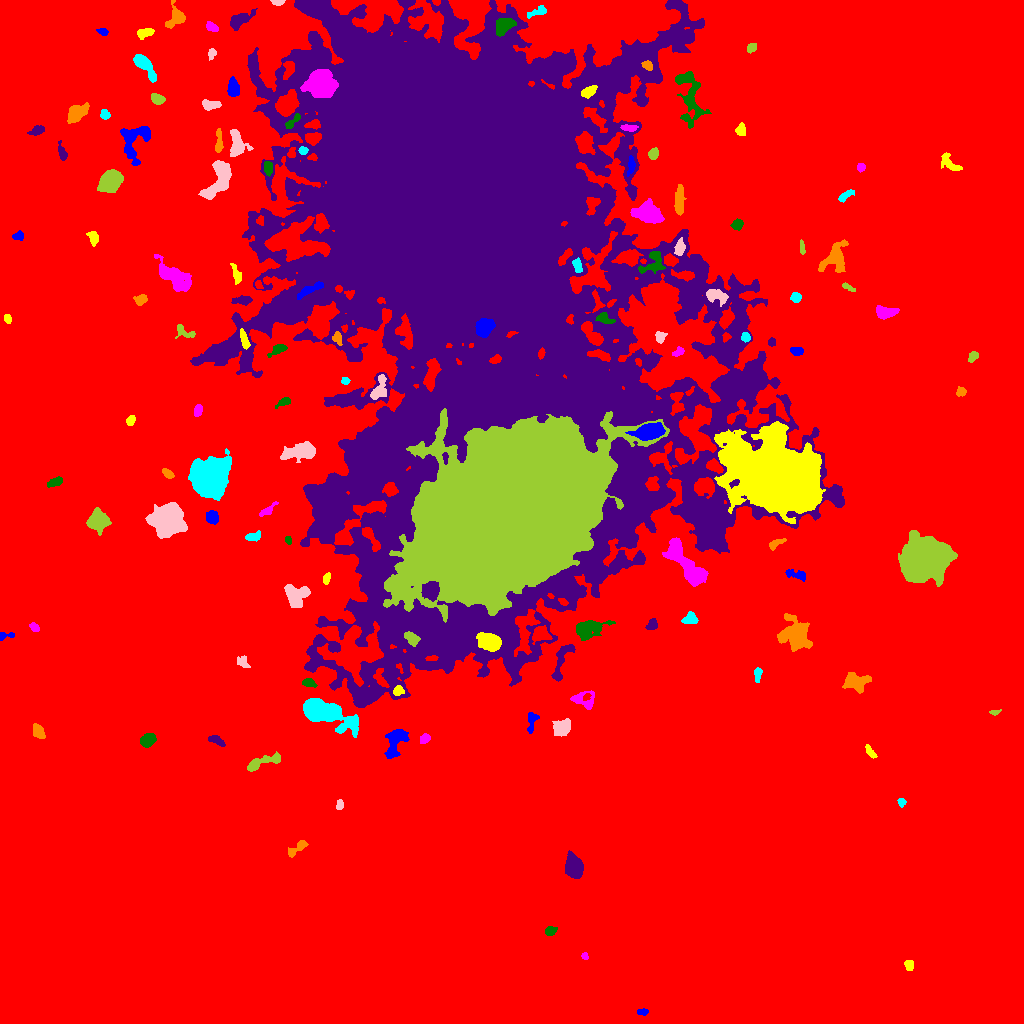

Source data for this figure (header and first rows):
ID, X, Y, A, B, theta, total_flux, mu_max, mu_median, mu_mean, R_fwhm, R_e, R10, R90, x_start, x_end, y_start, y_end, area, greylevel
0, 498.5, 533.7, 306.9, 290.5, -0.1538, 2931403, 23.0, 3.0, 3.658, 74.16, 225.3, 85.86, 371.7, 0, 1023, 0, 1023, 801265, 3.658
1, 642.9, 11.5, 2.513, 1.398, 0.003743, 155.0, 5.0, 2.0, 2.183, 2.985, 2.326, 0.9772, 3.785, 637, 648, 8, 15, 71, 13.18
2, 909, 58.53, 2.754, 1.937, -1.455, 257.0, 6.0, 3.0, 2.763, 4.029, 2.877, 1.128, 4.549, 904, 913, 53, 63, 93, 13.76
3, 584.7, 67.42, 1.721, 1.538, -1.052, 161.0, 7.0, 3.0, 3.354, 2.706, 2.034, 0.7979, 3.192, 581, 588, 64, 71, 48, 14.35
4, 550.3, 92.65, 2.581, 1.939, 0.3456, 220.0, 5.0, 2.0, 2.178, 3.7, 2.821, 1.128, 4.37, 545, 557, 88, 97, 101, 13.18
5, 574.1, 157, 5.112, 3.586, -1.232, 4238, 33.0, 9.0, 10.84, 5.67, 5.382, 2.111, 8.831, 565, 583, 145, 173, 391, 20.84
6, 297.2, 175.4, 6.539, 2.113, 0.5929, 599.0, 7.0, 4.0, 3.63, 5.202, 4.068, 1.596, 6.283, 288, 308, 166, 183, 165, 13.63
7, 901.6, 221.5, 2.133, 1.711, -1.274, 162.0, 5.0, 2.0, 2.492, 3.09, 2.394, 0.9772, 3.742, 897, 906, 216, 225, 65, 13.49
8, 339.5, 218.4, 2.721, 1.576, 1.51, 181.0, 5.0, 2.5, 2.514, 3.385, 2.585, 0.9772, 3.949, 336, 343, 214, 224, 72, 13.51
9, 263.7, 261.8, 11.03, 2.502, 0.3238, 970.0, 9.0, 3.0, 3.322, 4.787, 5.046, 1.871, 8.292, 247, 280, 252, 272, 292, 15.32
10, 514.9, 251.5, 9.417, 5.797, 0.7579, 3335, 15.0, 4.0, 5.187, 7.247, 7.611, 2.821, 12.23, 494, 531, 230, 265, 643, 15.19
11, 396.0, 283.4, 8.225, 4.089, 1.161, 1885, 15.0, 4.0, 4.575, 4.754, 5.809, 2.111, 9.69, 384, 409, 265, 294, 412, 14.58
12, 869.9, 271.9, 3.867, 1.496, -0.9841, 187.0, 4.0, 2.0, 1.928, 4.37, 2.985, 1.128, 4.618, 865, 877, 265, 279, 97, 12.93
13, 424.5, 284.8, 2.575, 2.047, 0.7063, 418.0, 10.0, 4.0, 4.447, 3.742, 2.877, 1.128, 4.618, 420, 430, 280, 290, 94, 16.45
14, 147.5, 283.5, 3.741, 2.86, 0.5142, 1522, 17.0, 7.0, 8.011, 4.951, 4.184, 1.693, 6.676, 140, 156, 276, 290, 190, 17.01
15, 216.9, 282.8, 4.874, 1.808, -0.5269, 263.0, 5.0, 2.0, 2.055, 3.7, 3.432, 1.262, 5.262, 208, 225, 277, 288, 128, 13.05
16, 37.69, 292.1, 3.538, 2.344, -1.059, 327.0, 5.0, 2.0, 2.096, 4.583, 3.7, 1.493, 5.726, 33, 45, 285, 300, 156, 13.1
17, 325.4, 310.4, 14.72, 5.135, -0.3989, 9497, 20.0, 8.0, 8.884, 11.47, 9.541, 3.909, 15.41, 303, 358, 286, 325, 1069, 19.88
18, 562, 295.5, 4.247, 3.614, 0.6368, 1198, 11.0, 4.0, 4.487, 5.14, 4.918, 1.871, 7.919, 552, 570, 287, 305, 267, 14.49
19, 994.8, 311.6, 2.545, 0.9443, 0.1311, 101.0, 6.0, 2.0, 1.906, 2.459, 1.871, 0.5642, 2.932, 989, 1001, 308, 314, 53, 13.91
20, 444.2, 304.5, 2.623, 2.265, -1.189, 445.0, 10.0, 3.0, 3.836, 3.568, 3.038, 1.128, 4.983, 439, 451, 299, 310, 116, 16.84
21, 531.9, 303, 5.032, 2.346, 1.395, 487.0, 9.0, 3.0, 3.204, 3.141, 3.7, 1.382, 6.05, 527, 539, 290, 311, 152, 13.2
22, 398, 332.4, 2.457, 2.18, 0.5051, 243.0, 6.0, 2.0, 2.505, 3.909, 2.932, 1.128, 4.549, 393, 404, 328, 338, 97, 18.51
23, 582.8, 323.1, 6.37, 3.811, -0.3744, 497.0, 6.0, 2.0, 1.98, 5.046, 4.442, 1.596, 7.399, 570, 594, 314, 333, 251, 12.98
24, 308.8, 340.7, 3.201, 1.891, -0.2205, 421.0, 8.0, 3.0, 3.898, 4.107, 3.038, 1.262, 4.918, 302, 317, 336, 345, 108, 15.9
25, 561.7, 363.3, 11.82, 3.245, 1.235, 932.0, 6.0, 3.0, 2.903, 7.485, 5.528, 2.185, 8.686, 551, 575, 342, 379, 321, 18.9
26, 856.4, 341.6, 6.492, 4.521, -0.09757, 1657, 9.0, 4.0, 4.54, 7.527, 6.408, 2.585, 9.641, 842, 871, 330, 351, 365, 14.54
27, 757.7, 349, 3.947, 1.759, 1.492, 298.0, 6.0, 3.0, 2.98, 4.406, 3.192, 1.262, 4.918, 754, 762, 341, 356, 100, 12.98
28, 243, 361.4, 3.506, 2.458, -0.9443, 271.0, 5.0, 2.0, 2.316, 4.068, 3.338, 1.262, 5.171, 237, 250, 356, 368, 117, 12.32
29, 411.7, 384.7, 3.922, 2.422, -0.8082, 732.0, 9.0, 4.0, 4.519, 4.983, 3.868, 1.596, 5.971, 404, 420, 377, 392, 162, 31.52
30, 540.5, 389.3, 4.145, 3.601, 0.2445, 1238, 12.0, 5.0, 5.246, 5.836, 4.754, 1.871, 7.442, 532, 552, 379, 398, 236, 20.25
31, 3.452, 387.4, 4.138, 1.887, 0.1559, 186.0, 7.0, 2.0, 2.163, 2.459, 2.326, 0.7979, 4.146, 0, 14, 383, 391, 86, 15.16
32, 490.2, 381.3, 5.524, 3.846, -0.4271, 2615, 17.0, 6.0, 6.81, 6.257, 5.698, 2.257, 9.15, 476, 501, 372, 391, 384, 35.81
33, 34.27, 396.4, 2.66, 1.823, -0.6709, 256.0, 6.0, 3.0, 3.241, 4.029, 2.877, 1.128, 4.406, 29, 39, 392, 401, 79, 13.24
34, 588.6, 395.2, 7.715, 4.154, 0.2533, 1889, 12.0, 4.0, 4.207, 6.308, 6.283, 2.394, 10.19, 576, 615, 383, 403, 449, 17.21
35, 652.6, 399.3, 2.892, 2.26, 1.023, 501.0, 11.0, 4.0, 4.555, 3.338, 2.985, 1.128, 4.918, 645, 657, 394, 405, 110, 16.55
36, 795.6, 388.5, 8.108, 7.193, -0.8461, 3327, 11.0, 4.0, 4.442, 8.795, 8.425, 3.29, 13.15, 777, 812, 372, 410, 749, 14.44
37, 690.1, 404.6, 3.473, 2.765, 0.2782, 689.0, 9.0, 4.0, 4.563, 4.886, 3.827, 1.493, 5.971, 681, 698, 400, 412, 151, 14.56
38, 295.8, 428.8, 6.182, 5.288, -0.2805, 1614, 10.0, 4.0, 3.956, 6.652, 6.383, 2.394, 9.837, 284, 310, 416, 439, 408, 17.96
39, 925.3, 465.3, 10.94, 9.034, 0.2389, 45897, 68.0, 15.0, 21.61, 12.91, 12.03, 4.72, 20.71, 898, 957, 437, 493, 2124, 30.61
40, 159.6, 441, 4.247, 2.936, 0.2458, 712.0, 8.0, 3.0, 3.266, 5.412, 4.442, 1.693, 6.91, 151, 170, 435, 448, 218, 14.27
41, 797.7, 448.5, 5.92, 1.968, -0.2772, 199.0, 4.0, 1.0, 1.259, 4.406, 3.432, 1.128, 5.47, 785, 805, 442, 454, 158, 12.26
42, 326.8, 445.5, 2.928, 1.688, 1.192, 247.0, 8.0, 3.0, 3.127, 3.038, 2.764, 0.9772, 4.406, 323, 330, 439, 451, 79, 14.13
43, 686.3, 458.5, 15.18, 4.462, -0.9026, 5708, 19.0, 7.0, 6.91, 7.59, 8.938, 3.338, 13.9, 662, 708, 437, 486, 826, 18.91
44, 288.1, 483.4, 1.966, 1.389, -1.301, 200.0, 10.0, 3.0, 3.774, 2.523, 2.034, 0.7979, 3.385, 285, 291, 479, 487, 53, 15.77
45, 629.3, 482.3, 2.29, 1.779, 0.1138, 274.0, 7.0, 4.0, 3.753, 3.523, 2.646, 0.9772, 4.029, 624, 634, 479, 486, 73, 23.75
46, 776.1, 480, 4.808, 1.813, 0.4777, 339.0, 6.0, 3.0, 2.948, 4.853, 3.568, 1.382, 5.382, 769, 786, 473, 485, 115, 13.95
47, 252.8, 486.9, 3.777, 1.772, 0.2301, 271.0, 6.0, 2.0, 2.185, 3.742, 2.985, 1.128, 4.886, 245, 260, 482, 493, 124, 13.19
48, 166.3, 503.6, 7.258, 6.587, -0.2586, 17596, 55.0, 13.0, 17.4, 8.612, 8.463, 3.29, 14.27, 145, 187, 485, 521, 1011, 27.4
49, 97.64, 503.2, 4.829, 4.789, 1.302, 2629, 17.0, 6.0, 6.673, 6.283, 5.754, 2.257, 9.339, 86, 111, 488, 516, 394, 16.67
50, 838.5, 496.8, 2.791, 1.58, 1.099, 173.0, 6.0, 2.0, 2.247, 3.241, 2.523, 0.9772, 3.909, 834, 843, 492, 502, 77, 13.25
51, 212, 505.9, 3.135, 2.686, -1.188, 355.0, 5.0, 2.0, 2.261, 4.754, 3.613, 1.493, 5.726, 206, 218, 499, 513, 157, 13.26
52, 776.9, 545.3, 21.07, 14.59, -0.3559, 156069, 95.0, 14.0, 22.13, 17.02, 20.51, 7.527, 35.77, 714, 825, 500, 602, 7051, 37.13
53, 267.6, 513.1, 5.44, 1.87, 0.6527, 455.0, 7.0, 4.0, 3.73, 4.549, 3.7, 1.382, 5.557, 259, 278, 507, 522, 122, 12.73
54, 55.7, 541.4, 3.602, 1.839, 0.3463, 328.0, 6.0, 2.0, 2.603, 4.37, 3.241, 1.262, 5.171, 47, 62, 536, 547, 126, 14.6
55, 325.9, 518.5, 11.37, 6.808, -1.313, 14408, 37.0, 10.0, 11.02, 7.818, 10.23, 3.656, 16.8, 308, 344, 485, 544, 1308, 29.02
56, 167.8, 549.6, 2.725, 1.745, -0.6202, 282.0, 7.0, 3.0, 2.968, 3.432, 2.764, 1.128, 4.406, 162, 174, 545, 555, 95, 13.97
57, 209.4, 544.7, 8.49, 7.622, 1.511, 20330, 50.0, 9.0, 13.89, 9.558, 9.591, 3.7, 16.72, 188, 231, 523, 575, 1464, 23.89
58, 299.9, 572.2, 9.001, 3.67, 0.1848, 2217, 11.0, 5.0, 4.707, 7.858, 6.956, 2.764, 10.51, 280, 315, 561, 582, 471, 14.71
59, 509.1, 512.3, 45.88, 31.67, 0.668, 1091295, 142.0, 26.0, 34.64, 36.68, 46.94, 17.81, 78.57, 383, 669, 401, 615, 31508, 65.64
... 89 more rows
